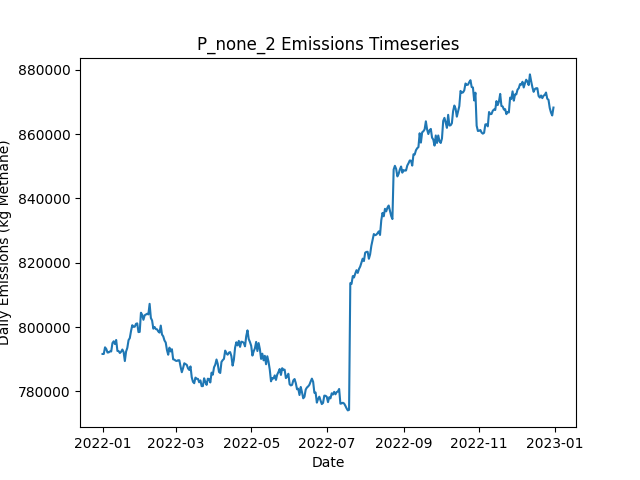

Values plotted in this chart, from the file beside it:
Date, Daily Emissions (Kg Methane), Daily Mitigable Emissions (Kg Methane), Daily Non-Mitigable Emissions (Kg Methan…, Daily Cost ($), Active Leaks, New Leaks, Leaks Repaired, Leaks Naturally Repaired, Leaks Tagged, Daily Repair Cost ($), Daily Natural Repair Cost ($)
2022-01-01, 791627, 157814, 633813, 0.00000, 6533, 6572, 0, 27, 0, 0, 5400
2022-01-02, 791630, 158698, 632932, 0.00000, 6532, 18, 0, 12, 0, 0, 2400
2022-01-03, 793689, 159599, 634090, 0.00000, 6528, 12, 0, 11, 0, 0, 2200
2022-01-04, 793185, 159579, 633606, 0.00000, 6526, 15, 0, 11, 0, 0, 2200
2022-01-05, 792073, 158433, 633640, 0.00000, 6521, 18, 0, 14, 0, 0, 2800
2022-01-06, 792117, 158201, 633917, 0.00000, 6515, 12, 0, 12, 0, 0, 2400
2022-01-07, 792434, 158223, 634211, 0.00000, 6520, 26, 0, 13, 0, 0, 2600
2022-01-08, 792411, 160291, 632120, 0.00000, 6518, 16, 0, 12, 0, 0, 2400
2022-01-09, 795017, 160357, 634660, 0.00000, 6532, 26, 0, 7, 0, 0, 1400
2022-01-10, 795568, 160304, 635265, 0.00000, 6542, 20, 0, 7, 0, 0, 1400
2022-01-11, 794709, 160378, 634332, 0.00000, 6539, 18, 0, 12, 0, 0, 2400
2022-01-12, 795987, 160221, 635766, 0.00000, 6546, 20, 0, 11, 0, 0, 2200
2022-01-13, 792570, 160174, 632396, 0.00000, 6538, 15, 0, 13, 0, 0, 2600
2022-01-14, 792518, 159535, 632984, 0.00000, 6536, 16, 0, 12, 0, 0, 2400
2022-01-15, 791922, 160597, 631325, 0.00000, 6536, 21, 0, 13, 0, 0, 2600
2022-01-16, 792324, 161172, 631152, 0.00000, 6540, 17, 0, 7, 0, 0, 1400
2022-01-17, 793010, 161288, 631722, 0.00000, 6536, 14, 0, 14, 0, 0, 2800
2022-01-18, 792232, 161288, 630945, 0.00000, 6534, 17, 0, 13, 0, 0, 2600
2022-01-19, 789429, 160506, 628923, 0.00000, 6529, 13, 0, 13, 0, 0, 2600
2022-01-20, 792377, 161242, 631135, 0.00000, 6530, 13, 0, 12, 0, 0, 2400
2022-01-21, 793534, 161328, 632206, 0.00000, 6542, 23, 0, 9, 0, 0, 1800
2022-01-22, 795930, 161253, 634677, 0.00000, 6541, 22, 0, 20, 0, 0, 4000
2022-01-23, 796560, 161970, 634591, 0.00000, 6538, 16, 0, 16, 0, 0, 3200
2022-01-24, 798777, 162182, 636595, 0.00000, 6548, 21, 0, 11, 0, 0, 2200
2022-01-25, 800569, 162522, 638047, 0.00000, 6553, 13, 0, 7, 0, 0, 1400
2022-01-26, 800060, 162186, 637874, 0.00000, 6542, 15, 0, 18, 0, 0, 3600
2022-01-27, 800100, 162088, 638012, 0.00000, 6547, 20, 0, 10, 0, 0, 2000
2022-01-28, 801006, 162268, 638738, 0.00000, 6552, 23, 0, 12, 0, 0, 2400
2022-01-29, 801142, 162387, 638755, 0.00000, 6553, 20, 0, 18, 0, 0, 3600
2022-01-30, 798425, 162003, 636422, 0.00000, 6551, 22, 0, 16, 0, 0, 3200
2022-01-31, 798489, 162188, 636301, 0.00000, 6554, 16, 0, 8, 0, 0, 1600
2022-02-01, 804453, 167132, 637321, 0.00000, 6556, 16, 0, 10, 0, 0, 2000
2022-02-02, 803788, 166916, 636872, 0.00000, 6556, 18, 0, 14, 0, 0, 2800
2022-02-03, 802251, 166416, 635835, 0.00000, 6564, 21, 0, 10, 0, 0, 2000
2022-02-04, 803652, 166572, 637079, 0.00000, 6570, 22, 0, 15, 0, 0, 3000
2022-02-05, 803910, 166520, 637390, 0.00000, 6572, 14, 0, 8, 0, 0, 1600
2022-02-06, 804128, 166530, 637597, 0.00000, 6561, 11, 0, 18, 0, 0, 3600
2022-02-07, 803930, 166349, 637580, 0.00000, 6546, 16, 0, 23, 0, 0, 4600
2022-02-08, 807219, 166667, 640552, 0.00000, 6554, 27, 0, 12, 0, 0, 2400
2022-02-09, 802836, 165463, 637373, 0.00000, 6549, 15, 0, 12, 0, 0, 2400
2022-02-10, 802023, 165618, 636405, 0.00000, 6556, 24, 0, 11, 0, 0, 2200
2022-02-11, 799492, 164694, 634798, 0.00000, 6557, 16, 0, 6, 0, 0, 1200
2022-02-12, 800013, 164679, 635334, 0.00000, 6560, 16, 0, 8, 0, 0, 1600
2022-02-13, 799365, 163703, 635662, 0.00000, 6546, 16, 0, 19, 0, 0, 3800
2022-02-14, 799294, 163355, 635939, 0.00000, 6543, 15, 0, 12, 0, 0, 2400
2022-02-15, 798621, 163373, 635247, 0.00000, 6535, 11, 0, 14, 0, 0, 2800
2022-02-16, 798271, 161883, 636388, 0.00000, 6530, 18, 0, 18, 0, 0, 3600
2022-02-17, 800451, 161575, 638876, 0.00000, 6529, 15, 0, 11, 0, 0, 2200
2022-02-18, 797670, 160401, 637269, 0.00000, 6517, 7, 0, 13, 0, 0, 2600
2022-02-19, 797109, 160410, 636699, 0.00000, 6513, 21, 0, 20, 0, 0, 4000
2022-02-20, 795814, 159392, 636422, 0.00000, 6504, 16, 0, 16, 0, 0, 3200
2022-02-21, 795189, 159147, 636042, 0.00000, 6497, 13, 0, 14, 0, 0, 2800
2022-02-22, 792848, 159035, 633813, 0.00000, 6496, 15, 0, 10, 0, 0, 2000
2022-02-23, 791386, 158350, 633036, 0.00000, 6496, 13, 0, 10, 0, 0, 2000
2022-02-24, 793601, 160945, 632655, 0.00000, 6488, 12, 0, 17, 0, 0, 3400
2022-02-25, 792419, 161025, 631394, 0.00000, 6486, 18, 0, 15, 0, 0, 3000
2022-02-26, 793103, 160741, 632362, 0.00000, 6487, 21, 0, 15, 0, 0, 3000
2022-02-27, 789959, 160604, 629355, 0.00000, 6476, 11, 0, 13, 0, 0, 2600
2022-02-28, 789858, 160590, 629268, 0.00000, 6481, 15, 0, 9, 0, 0, 1800
2022-03-01, 789540, 160444, 629096, 0.00000, 6485, 21, 0, 15, 0, 0, 3000
... 305 more rows
